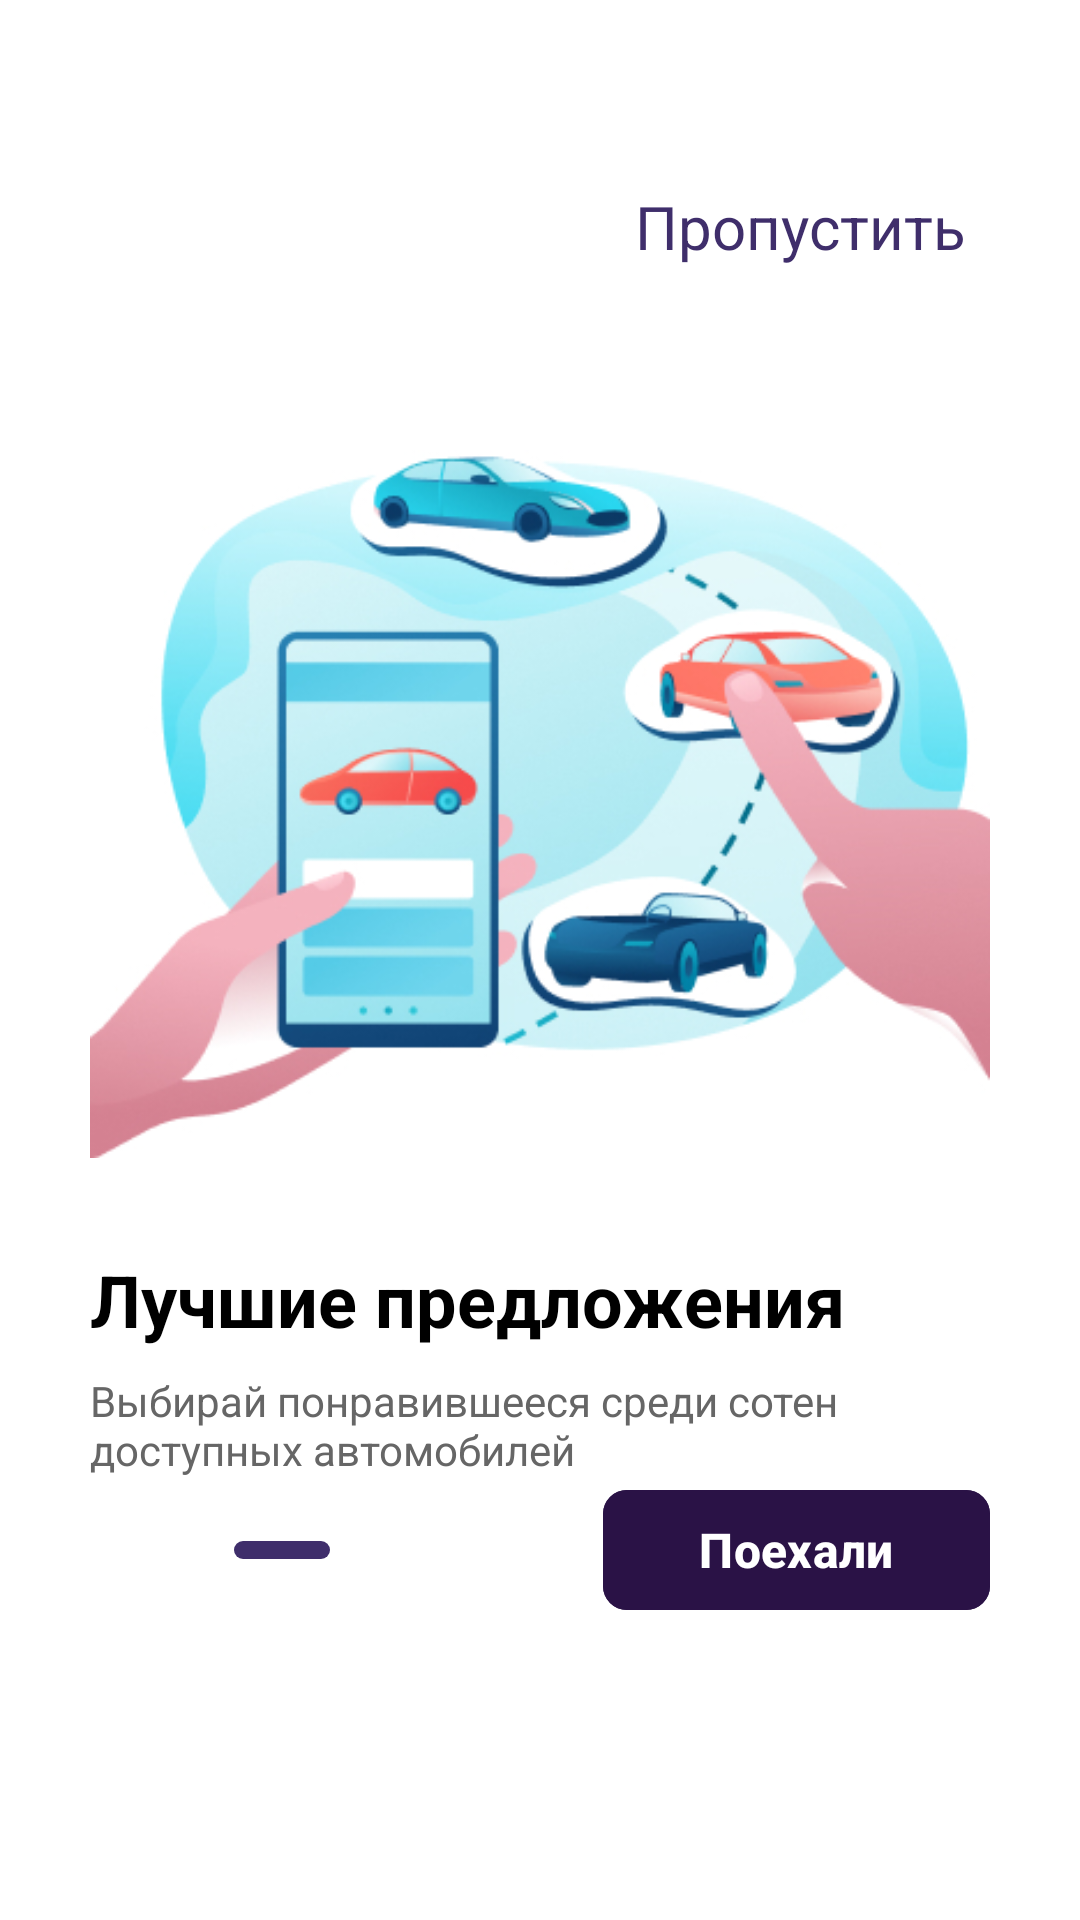

Reconstruct the res/layout file that produces this screen, plus the resources it refers to.
<!-- AndroidManifest.xml: application theme Theme.DriveNext_Antonova -->
<!-- res/layout/activity_onboarding_3.xml -->
<?xml version="1.0" encoding="utf-8"?>
<LinearLayout xmlns:android="http://schemas.android.com/apk/res/android"
    android:layout_width="match_parent"
    android:layout_height="match_parent"
    xmlns:app="http://schemas.android.com/apk/res-auto"
    android:orientation="vertical"
    android:padding="30dp"
    android:background="#FFFFFF">

    
    <FrameLayout
        android:layout_width="match_parent"
        android:layout_height="wrap_content"
        android:paddingTop="24dp"> 

        <TextView
            android:id="@+id/textSkip"
            android:layout_width="wrap_content"
            android:layout_height="wrap_content"
            android:text="Пропустить"
            android:textColor="#3F2E6B"
            android:textSize="20sp"
            android:layout_gravity="end"
            android:padding="8dp"
            android:clickable="true"
            android:focusable="true"/>
    </FrameLayout>

    
    <LinearLayout
        android:layout_width="match_parent"
        android:layout_height="0dp"
        android:layout_weight="1"
        android:orientation="vertical"
        android:gravity="center_vertical"
        android:paddingTop="16dp"
        android:paddingBottom="16dp">

        <ImageView
            android:id="@+id/imageOnboarding"
            android:layout_width="match_parent"
            android:layout_height="250dp"
            android:layout_marginTop="1dp"
            android:adjustViewBounds="true"
            android:scaleType="fitCenter"
            android:src="@drawable/onboarding3" />

        <TextView
            android:id="@+id/textTitle"
            android:layout_width="match_parent"
            android:layout_height="wrap_content"
            android:text="Лучшие предложения"
            android:textSize="24sp"
            android:textStyle="bold"
            android:textColor="#000000"
            android:layout_marginTop="24dp" />

        <TextView
            android:id="@+id/textDescription"
            android:layout_width="match_parent"
            android:layout_height="wrap_content"
            android:text="Выбирай понравившееся среди сотен доступных автомобилей"
            android:textSize="14sp"
            android:textColor="#666666"
            android:layout_marginTop="8dp" />

        <LinearLayout
            android:layout_width="match_parent"
            android:layout_height="wrap_content"
            android:gravity="center_vertical"
            android:orientation="horizontal"
            android:paddingBottom="24dp">

            <LinearLayout
                android:layout_width="wrap_content"
                android:layout_height="wrap_content"
                android:orientation="horizontal">

                <View
                    android:layout_width="16dp"
                    android:layout_height="6dp"
                    android:layout_marginEnd="8dp"
                    android:background="@drawable/indicator_inactive" />

                <View
                    android:layout_width="16dp"
                    android:layout_height="6dp"
                    android:layout_marginEnd="8dp"
                    android:background="@drawable/indicator_inactive" />

                <View
                    android:layout_width="32dp"
                    android:layout_height="6dp"
                    android:background="@drawable/indicator_active" />
            </LinearLayout>

            <View
                android:layout_width="0dp"
                android:layout_height="0dp"
                android:layout_weight="1" />

            <com.google.android.material.button.MaterialButton
                android:id="@+id/buttonGo"
                app:cornerRadius="8dp"
                android:layout_width="wrap_content"
                android:layout_height="wrap_content"
                android:backgroundTint="#2A1246"
                android:paddingLeft="32dp"
                android:paddingRight="32dp"
                android:text="Поехали"
                android:textColor="@android:color/white"
                android:textStyle="bold"
                android:textSize="16dp"/>
        </LinearLayout>
    </LinearLayout>

</LinearLayout>
<!-- resources referenced by this layout -->
<resources>
  <!-- drawable indicator_active (drawable) -->
  <?xml version="1.0" encoding="utf-8"?>
  <shape xmlns:android="http://schemas.android.com/apk/res/android"
      android:shape="rectangle">
      <solid android:color="#3F2E6B" />
      <corners android:radius="3dp" />
  </shape>
  <!-- drawable onboarding3: jpg bitmap (drawable, 96593 bytes) -->
  <style name="Theme.DriveNext_Antonova" parent="Base.Theme.DriveNext_Antonova" />
  <style name="Base.Theme.DriveNext_Antonova" parent="Theme.Material3.DayNight.NoActionBar">
          
          
      </style>
</resources>
